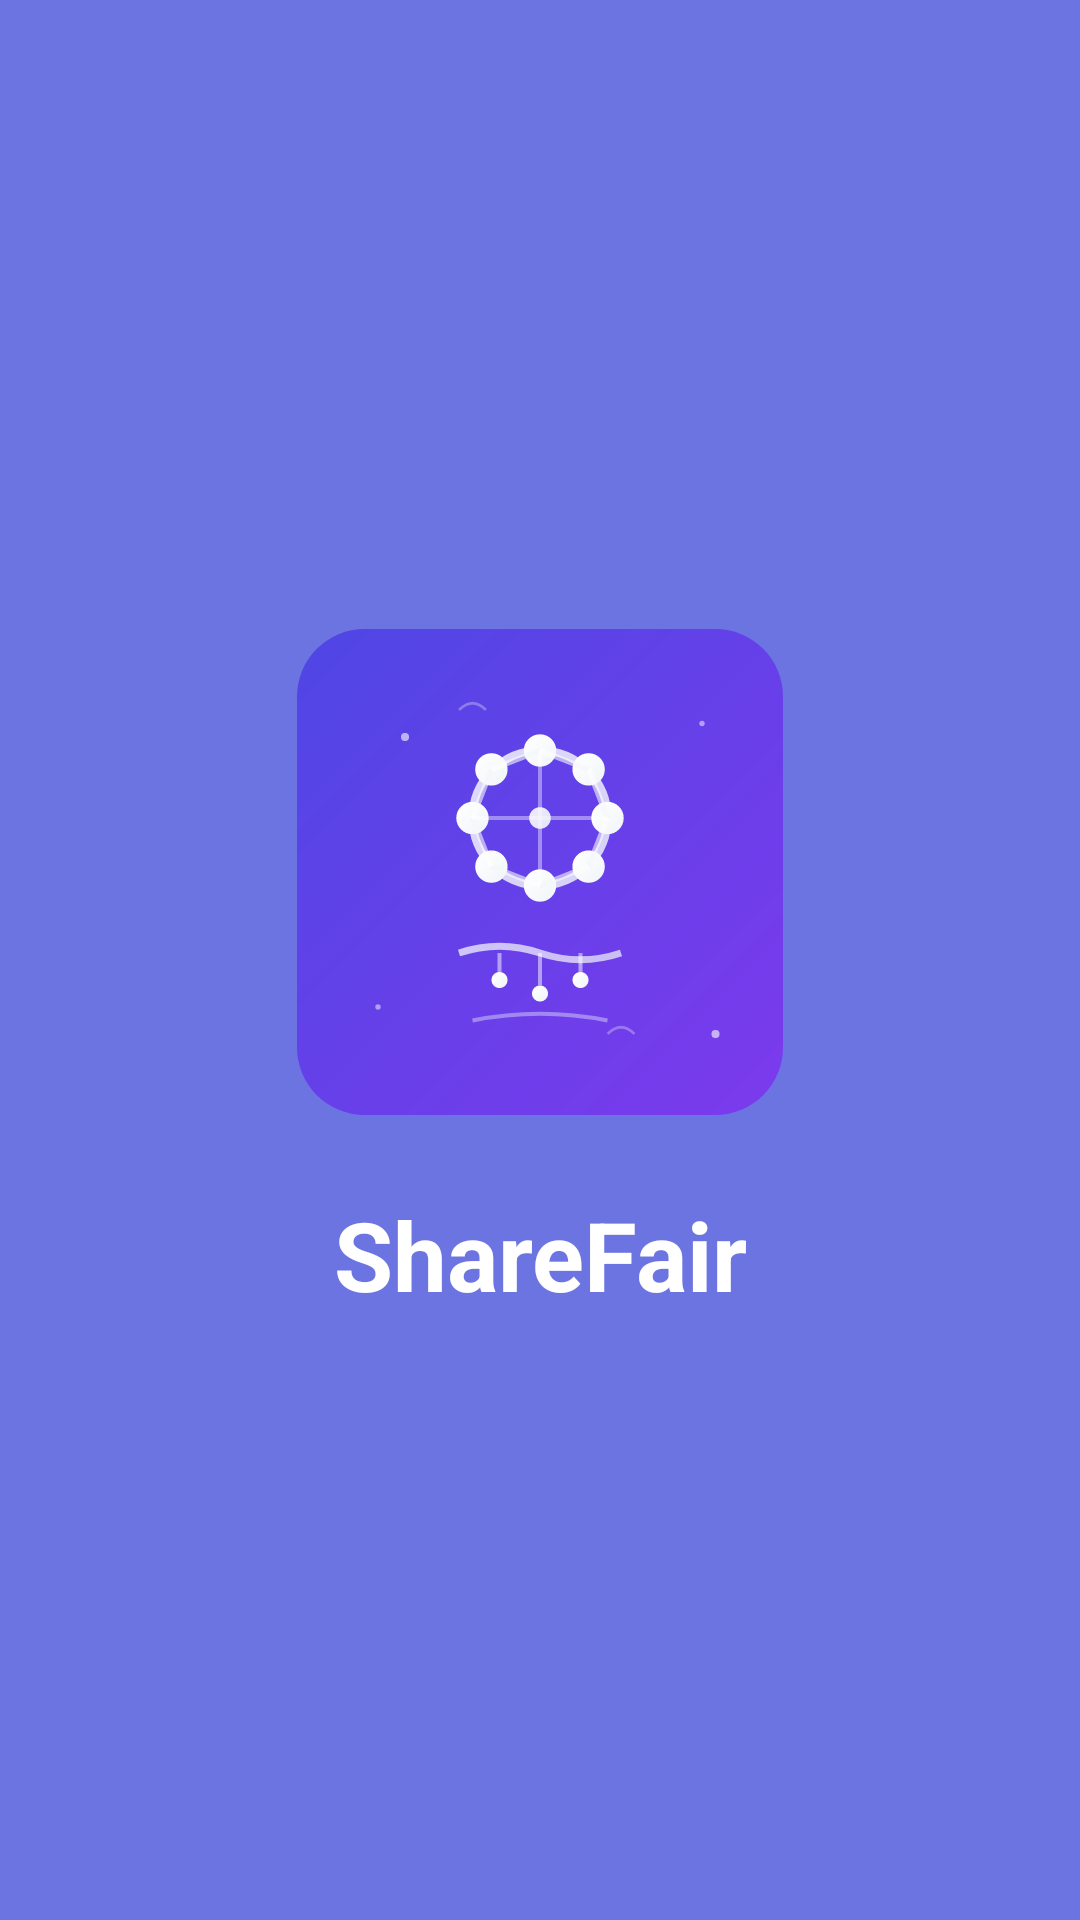

Android layout source for this screen:
<!-- AndroidManifest.xml: application theme Theme.ShareFair -->
<!-- res/layout/activity_splash.xml -->
<?xml version="1.0" encoding="utf-8"?>
<androidx.constraintlayout.widget.ConstraintLayout xmlns:android="http://schemas.android.com/apk/res/android"
    xmlns:app="http://schemas.android.com/apk/res-auto"
    android:layout_width="match_parent"
    android:layout_height="match_parent"
    android:background="#6c74e2">

    <ImageView
        android:id="@+id/splash_logo"
        android:layout_width="180dp"
        android:layout_height="180dp"
        android:contentDescription="@string/app_logo"
        android:src="@drawable/ic_logo"
        app:layout_constraintBottom_toTopOf="@+id/app_name_text"
        app:layout_constraintEnd_toEndOf="parent"
        app:layout_constraintStart_toStartOf="parent"
        app:layout_constraintTop_toTopOf="parent"
        app:layout_constraintVertical_chainStyle="packed" />

    <TextView
        android:id="@+id/app_name_text"
        android:layout_width="wrap_content"
        android:layout_height="wrap_content"
        android:layout_marginTop="16dp"
        android:text="@string/app_name"
        android:textColor="@android:color/white"
        android:textSize="32sp"
        android:textStyle="bold"
        app:layout_constraintBottom_toBottomOf="parent"
        app:layout_constraintEnd_toEndOf="parent"
        app:layout_constraintStart_toStartOf="parent"
        app:layout_constraintTop_toBottomOf="@+id/splash_logo" />

</androidx.constraintlayout.widget.ConstraintLayout>
<!-- resources referenced by this layout -->
<resources>
  <!-- drawable ic_logo: vector/xml drawable (drawable, 13640 chars, omitted) -->
  <string name="app_logo">App Logo</string>
  <string name="app_name">ShareFair</string>
  <style name="Theme.ShareFair" parent="Base.Theme.ShareFair" />
  <style name="Base.Theme.ShareFair" parent="Theme.Material3.DayNight.NoActionBar">
          
          
      </style>
</resources>
